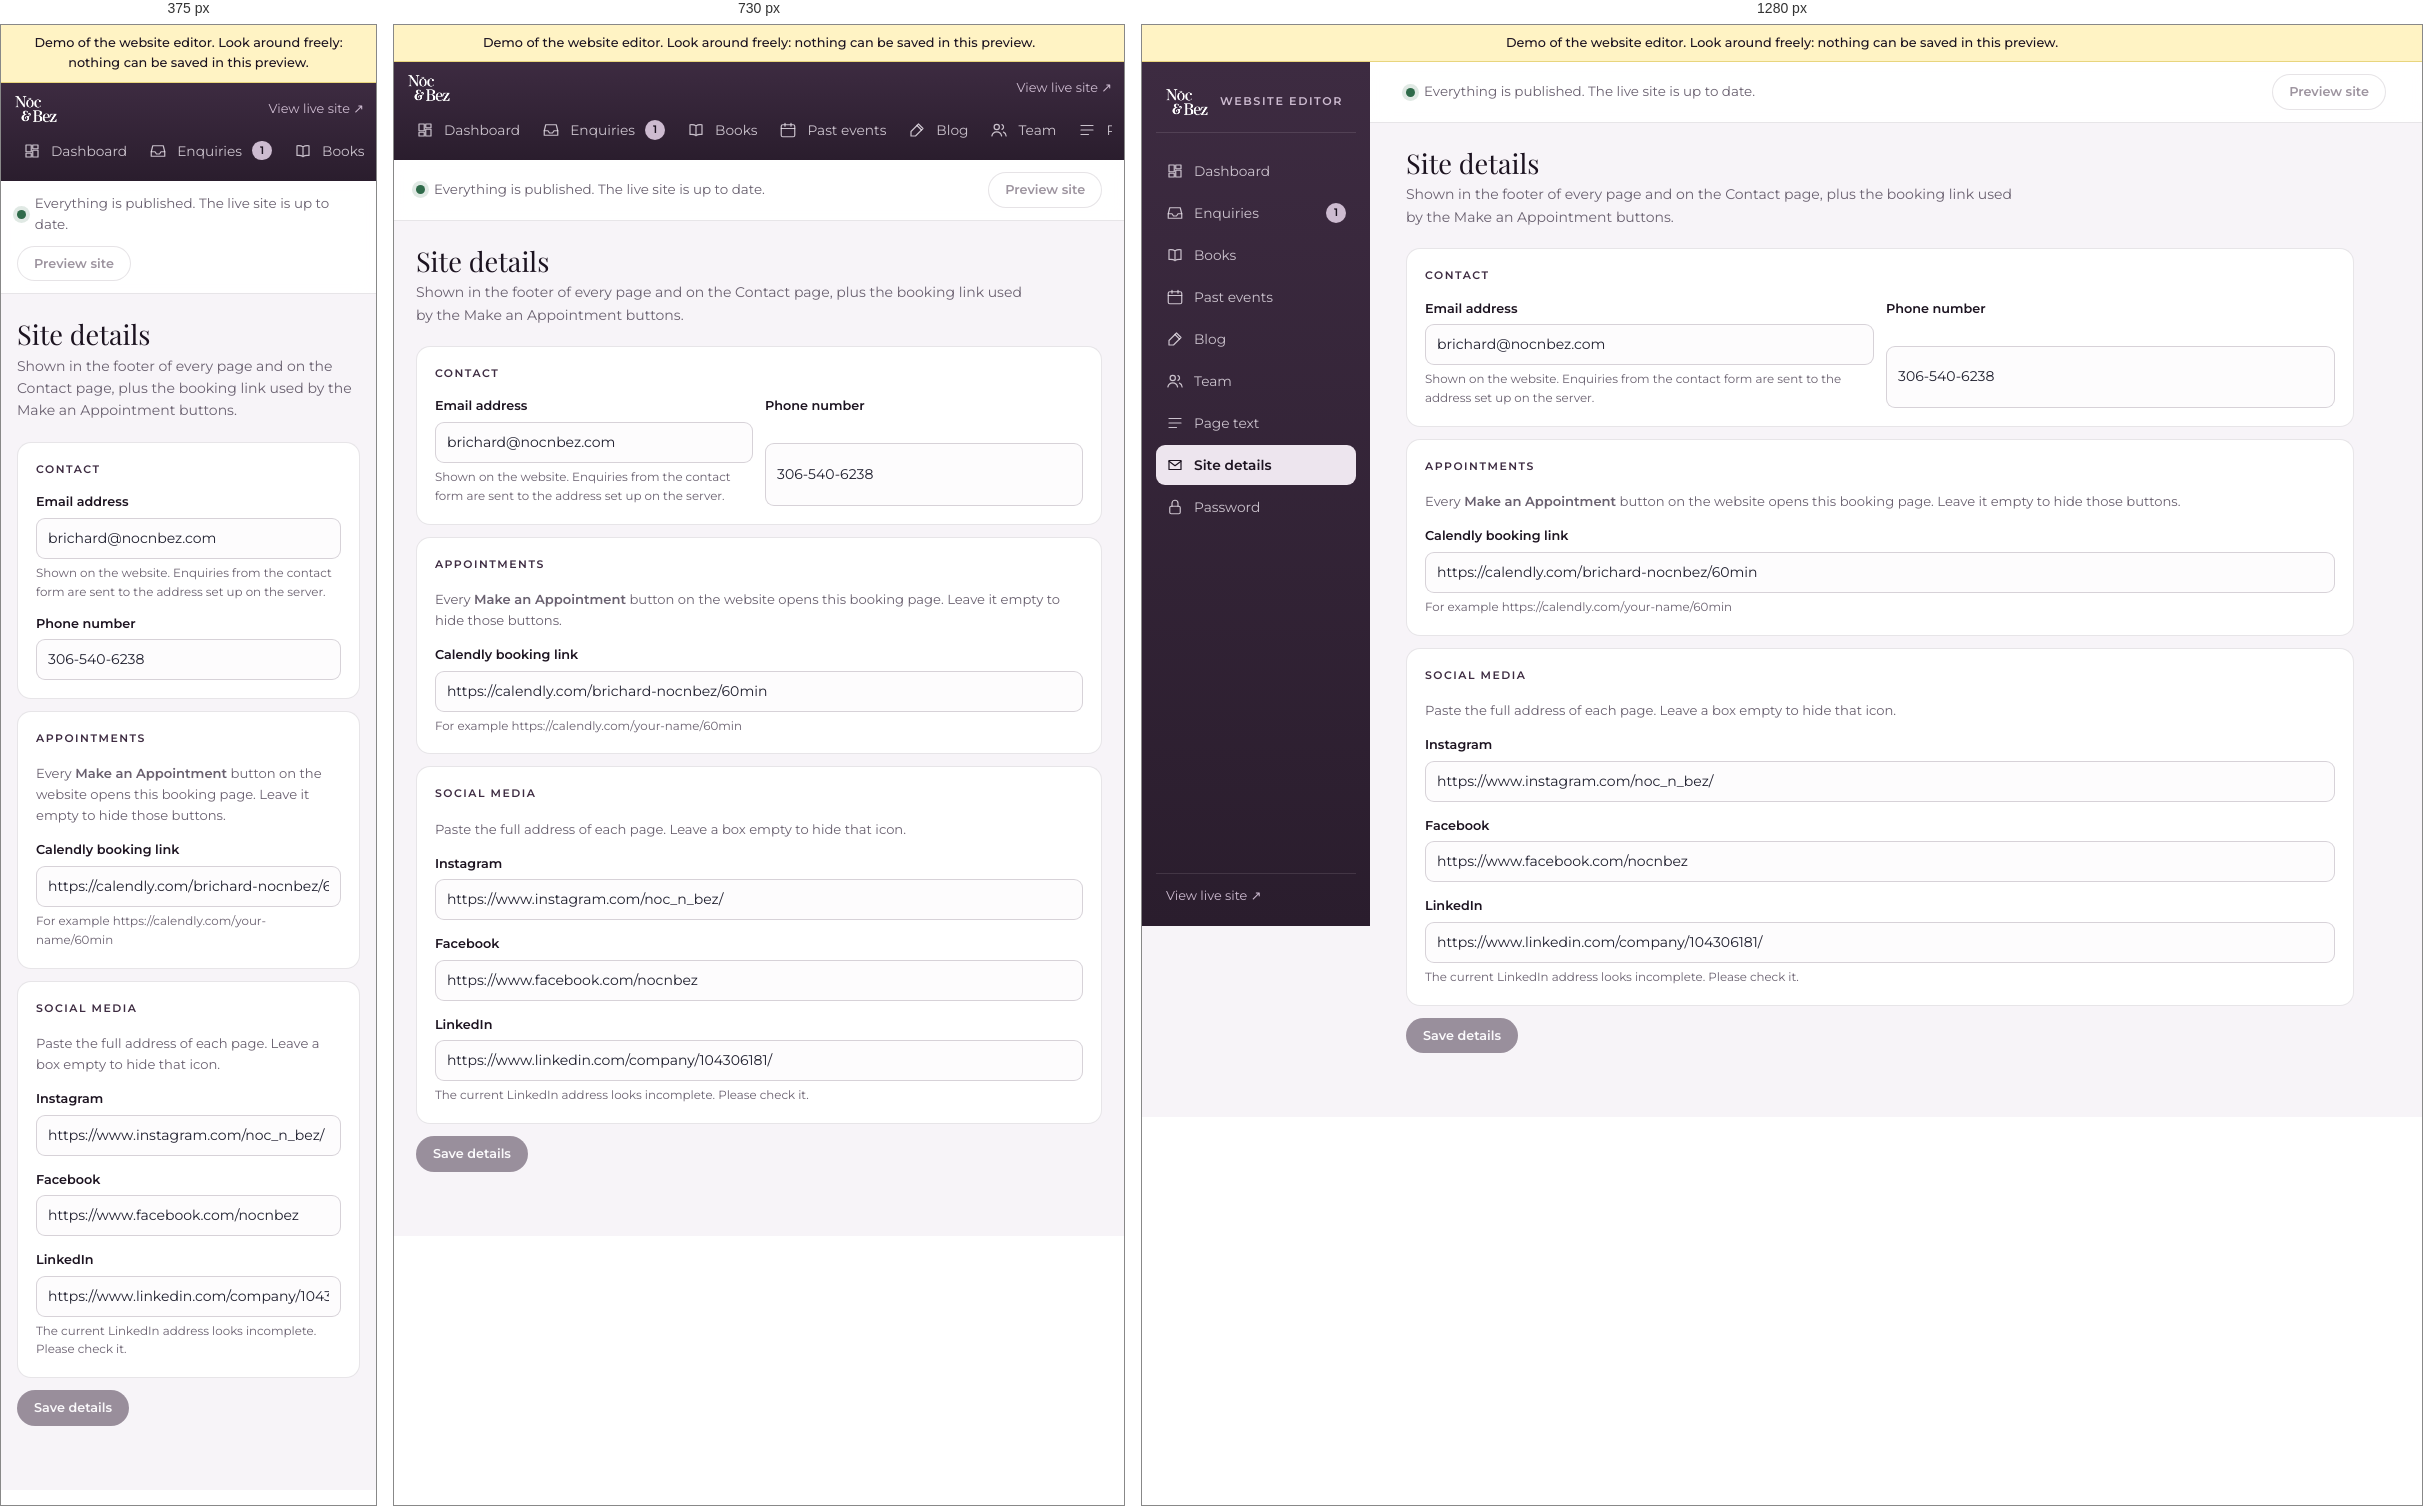
Rendered at 375 px, 730 px and 1280 px, left to right.

<!-- file: index.html -->
<!DOCTYPE html>
<html lang="en-CA">
<head>
  <meta name="robots" content="noindex, nofollow">
  <meta charset="UTF-8">
  <meta name="viewport" content="width=device-width, initial-scale=1">
  <meta name="robots" content="noindex, nofollow">
  <title>Site details | Noc &amp; Bez admin</title>
  <link rel="icon" type="image/png" href="../../assets/img/logo.png">
  <link rel="stylesheet" href="../../admin/admin.v1793380212.css">
</head>
<body class="admin">
  <div class="demo-bar">Demo of the website editor. Look around freely: nothing can be saved in this preview.</div>
  <div class="admin-shell">
    <aside class="admin-side">
      <a class="admin-brand" href="../../admin/index.html">
        <img src="../../assets/img/logo.png" alt="Noc and Bez" width="64" height="44">
        <span>Website editor</span>
      </a>
      <nav class="admin-nav" aria-label="Admin">
        <a href="../../admin/index.html"><svg viewBox="0 0 24 24" aria-hidden="true"><path d="M4 13h7V4H4zM13 20h7v-9h-7zM4 20h7v-5H4zM13 4v5h7V4z"/></svg>Dashboard</a>
        <a href="../../admin/enquiries/index.html"><svg viewBox="0 0 24 24" aria-hidden="true"><path d="M3 13h5l2 3h4l2-3h5"/><path d="M5 5h14l2 8v6H3v-6z"/></svg>Enquiries <b class="nav-count" aria-label="1 new">1</b></a>
        <a href="../../admin/books/index.html"><svg viewBox="0 0 24 24" aria-hidden="true"><path d="M12 6.5C10 5 7 4.5 4 5v13c3-.5 6 0 8 1.5 2-1.5 5-2 8-1.5V5c-3-.5-6 0-8 1.5zM12 6.5v13"/></svg>Books</a>
        <a href="../../admin/events/index.html"><svg viewBox="0 0 24 24" aria-hidden="true"><rect x="3" y="5" width="18" height="16" rx="2"/><path d="M3 10h18M8 3v4M16 3v4"/></svg>Past events</a>
        <a href="../../admin/posts/index.html"><svg viewBox="0 0 24 24" aria-hidden="true"><path d="M14 4l6 6-10 10H4v-6z"/><path d="M12 6l6 6"/></svg>Blog</a>
        <a href="../../admin/team/index.html"><svg viewBox="0 0 24 24" aria-hidden="true"><circle cx="9" cy="8" r="3.5"/><path d="M2.5 20c.8-3.6 3.4-5.5 6.5-5.5s5.7 1.9 6.5 5.5M16 4.8a3.5 3.5 0 0 1 0 6.4M18 14.8c2 .8 3.2 2.6 3.5 5.2"/></svg>Team</a>
        <a href="../../admin/text/index.html"><svg viewBox="0 0 24 24" aria-hidden="true"><path d="M4 6h16M4 12h16M4 18h10"/></svg>Page text</a>
        <a href="../../admin/details/index.html" aria-current="page"><svg viewBox="0 0 24 24" aria-hidden="true"><path d="M4 6h16v12H4z"/><path d="m4 7 8 6 8-6"/></svg>Site details</a>
        <a href="../../admin/account/index.html"><svg viewBox="0 0 24 24" aria-hidden="true"><rect x="5" y="11" width="14" height="10" rx="2"/><path d="M8 11V7a4 4 0 0 1 8 0v4"/></svg>Password</a>
      </nav>
      <div class="admin-side__foot">
        <a href="../../index.html" target="_blank" rel="noopener">View live site &nearr;</a>
      </div>
    </aside>

    <div class="admin-main">
      <!-- Publish bar: changes are saved as a draft until Publish -->
      <div class="publish-bar">
        <p class="publish-bar__status">
          <span class="dot"></span>
          Everything is published. The live site is up to date.        </p>
        <form class="publish-bar__actions" method="post" action="../../admin/index.html">
          <input type="hidden" name="csrf" value="demo">          <fieldset disabled>
            <button class="abtn abtn--ghost" name="do" value="preview">Preview site</button>
          </fieldset>
        </form>
      </div>
      <main class="admin-content" id="main">
<div class="page-head">
  <div>
    <h1>Site details</h1>
    <p>Shown in the footer of every page and on the Contact page, plus the booking link used by the Make an Appointment buttons.</p>
  </div>
</div>


<form class="aform" method="post" action="../../admin/details/index.html"><input type="hidden" name="csrf" value="demo"><fieldset disabled>  <div class="card">
    <p class="card__label">Contact</p>
    <div class="afield-row">
          <label class="afield"><span>Email address</span>
      <input type="email" name="email" value="brichard@nocnbez.com" maxlength="300">
      <small class="afield__hint">Shown on the website. Enquiries from the contact form are sent to the address set up on the server.</small>    </label>
          <label class="afield"><span>Phone number</span>
      <input type="tel" name="phone" value="306-540-6238" maxlength="300">
          </label>
    </div>
  </div>
  <div class="card">
    <p class="card__label">Appointments</p>
    <p class="card__lead">Every <strong>Make an Appointment</strong> button on the website opens this booking page. Leave it empty to hide those buttons.</p>
        <label class="afield"><span>Calendly booking link</span>
      <input type="url" name="calendly" value="https://calendly.com/brichard-nocnbez/60min" maxlength="300">
      <small class="afield__hint">For example https://calendly.com/your-name/60min</small>    </label>
  </div>
  <div class="card">
    <p class="card__label">Social media</p>
    <p class="card__lead">Paste the full address of each page. Leave a box empty to hide that icon.</p>
        <label class="afield"><span>Instagram</span>
      <input type="url" name="instagram" value="https://www.instagram.com/noc_n_bez/" maxlength="300">
          </label>
        <label class="afield"><span>Facebook</span>
      <input type="url" name="facebook" value="https://www.facebook.com/nocnbez" maxlength="300">
          </label>
        <label class="afield"><span>LinkedIn</span>
      <input type="url" name="linkedin" value="https://www.linkedin.com/company/104306181/" maxlength="300">
      <small class="afield__hint">The current LinkedIn address looks incomplete. Please check it.</small>    </label>
  </div>
  <div class="form-actions"><button class="abtn abtn--primary">Save details</button></div>
</fieldset></form>      </main>
    </div>
  </div>
</body>
</html>


/* @media block from admin.v1793380212.css */
@media (max-width: 900px) {
  .admin-shell { grid-template-columns: minmax(0, 1fr); }
  .admin-side, .demo-bar + .admin-shell .admin-side { position: static; height: auto; min-width: 0; flex-direction: row; flex-wrap: wrap; align-items: center; gap: 8px; padding: 10px 12px; }
  .admin-nav { min-width: 0; max-width: 100%; }
  .admin-brand { padding: 0 6px 0 0; border: 0; }
  .admin-brand span { display: none; }
  .admin-nav { display: flex; gap: 2px; overflow-x: auto; flex: 1 1 100%; order: 3; padding-bottom: 2px; }
  .admin-nav a { white-space: nowrap; padding: 7px 10px; }
  .admin-side__foot { margin: 0 0 0 auto; padding: 0; border: 0; display: flex; gap: 12px; }
  .publish-bar, .demo-bar ~ .admin-shell .publish-bar { position: static; }
  .stat-grid { grid-template-columns: repeat(2, minmax(0, 1fr)); }
  .panel-grid, .edit-grid { grid-template-columns: 1fr; }
  .card--side { position: static; }
  .cover-preview { max-width: 180px; }
}

/* @media block from admin.v1793380212.css */
@media (max-width: 560px) {
  .afield-row { grid-template-columns: 1fr; }
  .row { grid-template-columns: auto minmax(0, 1fr); }
  .row__actions { grid-column: 1 / -1; justify-content: flex-end; }
  .photo { grid-template-columns: 1fr; }
  .photo__img { width: 100%; height: 160px; }
  .abtn--danger { margin-left: 0; }
}

/* @media block from admin.v1793380212.css */
@media (max-width: 900px) {
  .edit-grid--lead { grid-template-columns: 1fr; }
}

/* @media block from admin.v1793380212.css */
@media (max-width: 560px) {
  .answers__row { grid-template-columns: 1fr; gap: 2px; }
}